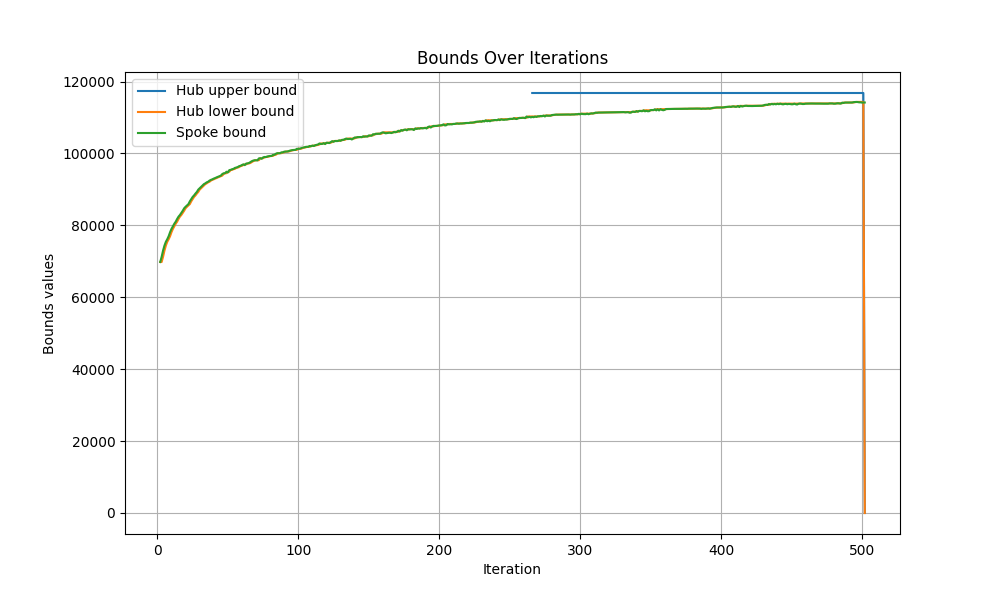

Values plotted in this chart, from the file beside it:
iteration, hub upper bound, hub lower bound, spoke bound
1, , , 
2, inf, 69814, 69814
3, inf, 69814, 71253
4, inf, 71253, 72982
5, inf, 72982, 74384
6, inf, 74384, 75436
7, inf, 75436, 76158
8, inf, 76158, 77011
9, inf, 77011, 78114
10, inf, 78114, 79027
11, inf, 79027, 79720
12, inf, 79720, 80465
13, inf, 80465, 81037
14, inf, 81037, 81797
15, inf, 81797, 82444
16, inf, 82444, 82902
17, inf, 82902, 83490
18, inf, 83490, 84087
19, inf, 84087, 84768
20, inf, 84768, 85182
21, inf, 85182, 85535
22, inf, 85535, 85913
23, inf, 85913, 86683
24, inf, 86683, 87299
25, inf, 87299, 87913
26, inf, 87913, 88335
27, inf, 88335, 88858
28, inf, 88858, 89306
29, inf, 89306, 89954
30, inf, 89954, 90335
31, inf, 90335, 90692
32, inf, 90692, 91080
33, inf, 91080, 91476
34, inf, 91476, 91693
35, inf, 91693, 91978
36, inf, 91978, 92144
37, inf, 92144, 92465
38, inf, 92465, 92667
39, inf, 92667, 92819
40, inf, 92819, 93023
41, inf, 93023, 93165
42, inf, 93165, 93357
43, inf, 93357, 93509
44, inf, 93509, 93653
45, inf, 93653, 93841
46, inf, 93841, 94270
47, inf, 94270, 94495
48, inf, 94495, 94510
49, inf, 94510, 94929
50, inf, 94929, 94708
51, inf, 94929, 95369
52, inf, 95369, 95450
53, inf, 95450, 95627
54, inf, 95627, 95727
55, inf, 95727, 95991
56, inf, 95991, 96082
57, inf, 96082, 96223
58, inf, 96223, 96478
59, inf, 96478, 96577
60, inf, 96577, 96794
... 442 more rows
